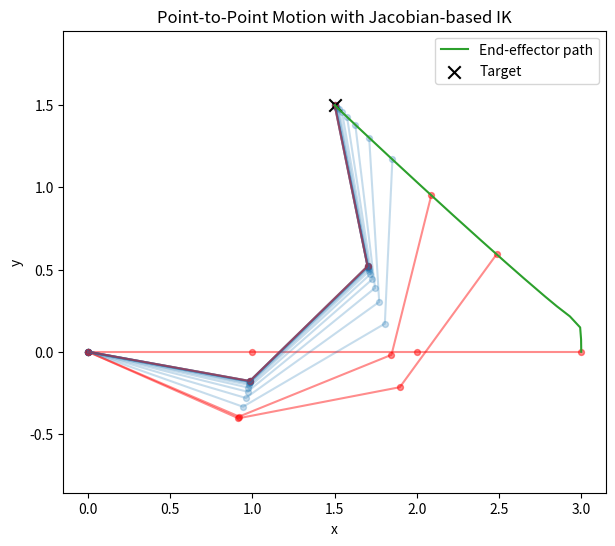

Source code (Python):
import numpy as np
import matplotlib.pyplot as plt

# -----------------------------
# Robot parameters
# -----------------------------
N = 3
L = np.ones(N)
q = np.zeros(N)  # initial joint angles

target = np.array([1.5, 1.5])  # target position


# -----------------------------
# Forward kinematics
# -----------------------------
def fk_all(q):
    x, y, a = 0.0, 0.0, 0.0
    xs, ys = [0.0], [0.0]
    for i in range(N):
        a += q[i]
        x += L[i] * np.cos(a)
        y += L[i] * np.sin(a)
        xs.append(x)
        ys.append(y)
    return np.array(xs), np.array(ys)


# -----------------------------
# Jacobian
# -----------------------------
def jacobian(q):
    J = np.zeros((2, N))
    a = 0.0
    angles = []
    for i in range(N):
        a += q[i]
        angles.append(a)
    for j in range(N):
        dx, dy = 0.0, 0.0
        for k in range(j, N):
            dx -= L[k] * np.sin(angles[k])
            dy += L[k] * np.cos(angles[k])
        J[:, j] = [dx, dy]
    return J


# -----------------------------
# Manipulability
# -----------------------------
def manipulability(J):
    return np.sqrt(np.linalg.det(J @ J.T))


# -----------------------------
# IK loop (point-to-point)
# -----------------------------
dt = 0.05
lam = 0.1
steps = 200

snapshots = []
ee_path = []
manips = []

for i in range(steps):
    xs, ys = fk_all(q)
    x_ee = np.array([xs[-1], ys[-1]])
    ee_path.append(x_ee)

    J = jacobian(q)
    w = manipulability(J)
    manips.append(w)

    if i % 10 == 0:
        snapshots.append((xs.copy(), ys.copy(), w))

    e = target - x_ee
    dq = J.T @ np.linalg.inv(J @ J.T + lam**2 * np.eye(2)) @ e
    q += dt * dq

ee_path = np.array(ee_path)
manips = np.array(manips)

w_th = np.percentile(manips, 20)

# -----------------------------
# Plot
# -----------------------------
plt.figure(figsize=(7, 6))

for xs, ys, w in snapshots:
    if w < w_th:
        color, alpha = "red", 0.45
    else:
        color, alpha = "tab:blue", 0.25

    plt.plot(xs, ys, color=color, alpha=alpha, linewidth=1.5)
    plt.scatter(xs, ys, color=color, alpha=alpha, s=18)

# End-effector path
plt.plot(ee_path[:, 0], ee_path[:, 1], color="tab:green", label="End-effector path")

# Target
plt.scatter(target[0], target[1], color="black", marker="x", s=80, label="Target")

plt.axis("equal")
plt.xlabel("x")
plt.ylabel("y")
plt.title("Point-to-Point Motion with Jacobian-based IK")
plt.legend()
plt.show()
